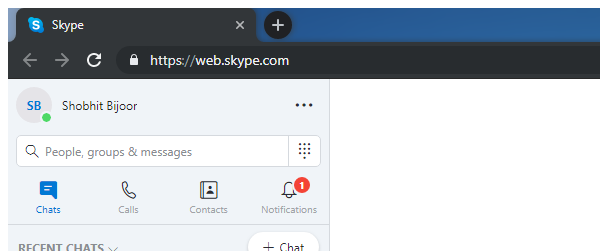
Task: Robotic Enterprise Framework
Workflow: Skype_StartChat

Step 1: Attach Browser To Start Chat with Contact

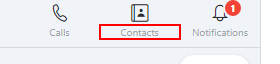
Step 2: click on the element

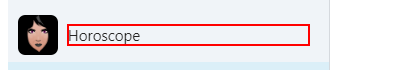
Step 3: click on the element '" + In_Config("Skype_ChatbotName").ToString + "'

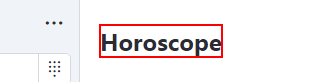
Step 4: find the element '" + In_Config("Skype_ChatbotName").ToString + "'